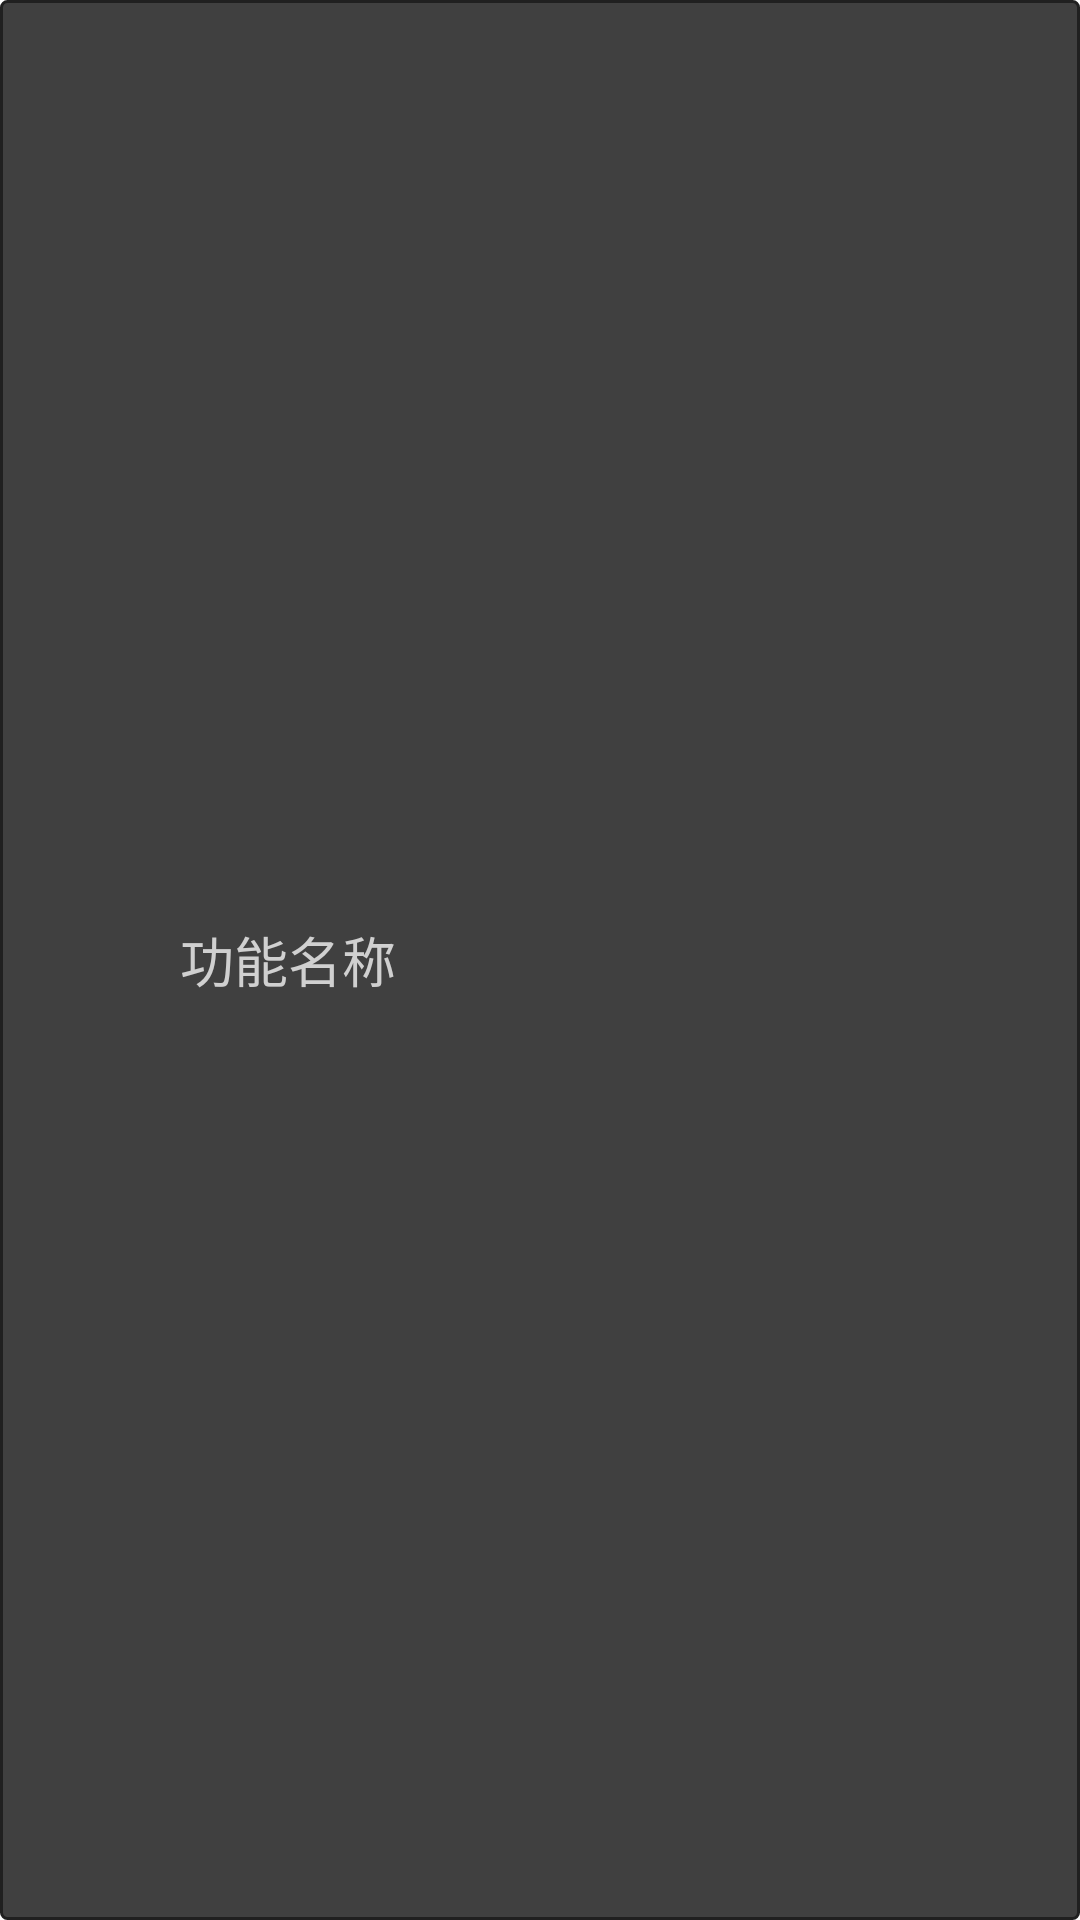

Here is an Android app screen rendered from its layout file. Give the layout XML and the strings, colors and styles it references.
<!-- AndroidManifest.xml: application theme AppTheme -->
<!-- res/layout/app_manager_item.xml -->
<?xml version="1.0" encoding="utf-8"?>
<LinearLayout xmlns:android="http://schemas.android.com/apk/res/android"
    android:layout_width="fill_parent"
    android:layout_height="65dp"
    android:background="@drawable/item_background"
    android:gravity="center_vertical"
    android:orientation="horizontal" >

    <ImageView
        android:id="@+id/app_manager_item_iv_icon"
        android:layout_width="60dip"
        android:layout_height="60dip"
        android:contentDescription="@string/mainscreen_item_iv_contentDescription"
        android:scaleType="fitXY"
        android:src="@drawable/ic_launcher" />

    <TextView
        android:id="@+id/app_manager_item_tv_appName"
        android:layout_width="wrap_content"
        android:layout_height="wrap_content"
        android:text="@string/mainscreen_item_tv_hint"
        android:textColor="@color/mainscreen_item_textColor"
        android:textSize="18sp" />

</LinearLayout>
<!-- resources referenced by this layout -->
<resources>
  <color name="mainscreen_item_textColor">#ffd0d0d0</color>
  <!-- drawable item_background (drawable) -->
  <?xml version="1.0" encoding="utf-8"?>
  <shape xmlns:android="http://schemas.android.com/apk/res/android"
      android:shape="rectangle" >
  
      <stroke
          android:width="1dip"
          android:color="#ff202020" />
  
      <corners android:radius="2dip" />
  
      <solid android:color="@color/mainscreen_backgroundcolor" />
  
  </shape>
  <string name="mainscreen_item_iv_contentDescription">图标</string>
  <string name="mainscreen_item_tv_hint">功能名称</string>
  <style name="AppTheme" parent="AppBaseTheme" />
  <color name="mainscreen_backgroundcolor">#ff404040</color>
  <style name="AppBaseTheme" parent="android:Theme.Light" />
</resources>
